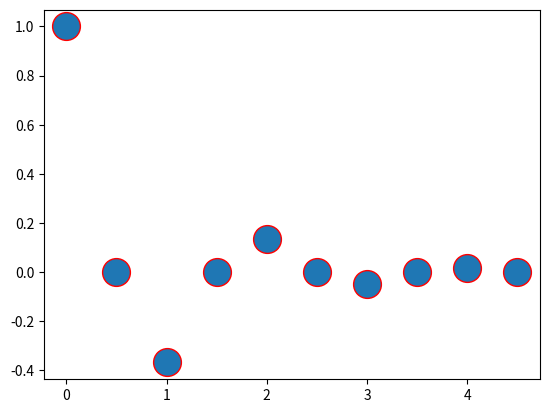

Python code for this plot:
import matplotlib.pyplot as plt
import numpy as np


def f(t):
    'A damped exponential'
    s1 = np.cos(3 * np.pi * t)
    e1 = np.exp(-t)
    return s1 * e1


t1 = np.arange(0.0, 5.0, .5)

l = plt.plot(t1, f(t1), 'ro')
plt.setp(l, markersize=20)
plt.setp(l, markerfacecolor='C0')

plt.show()